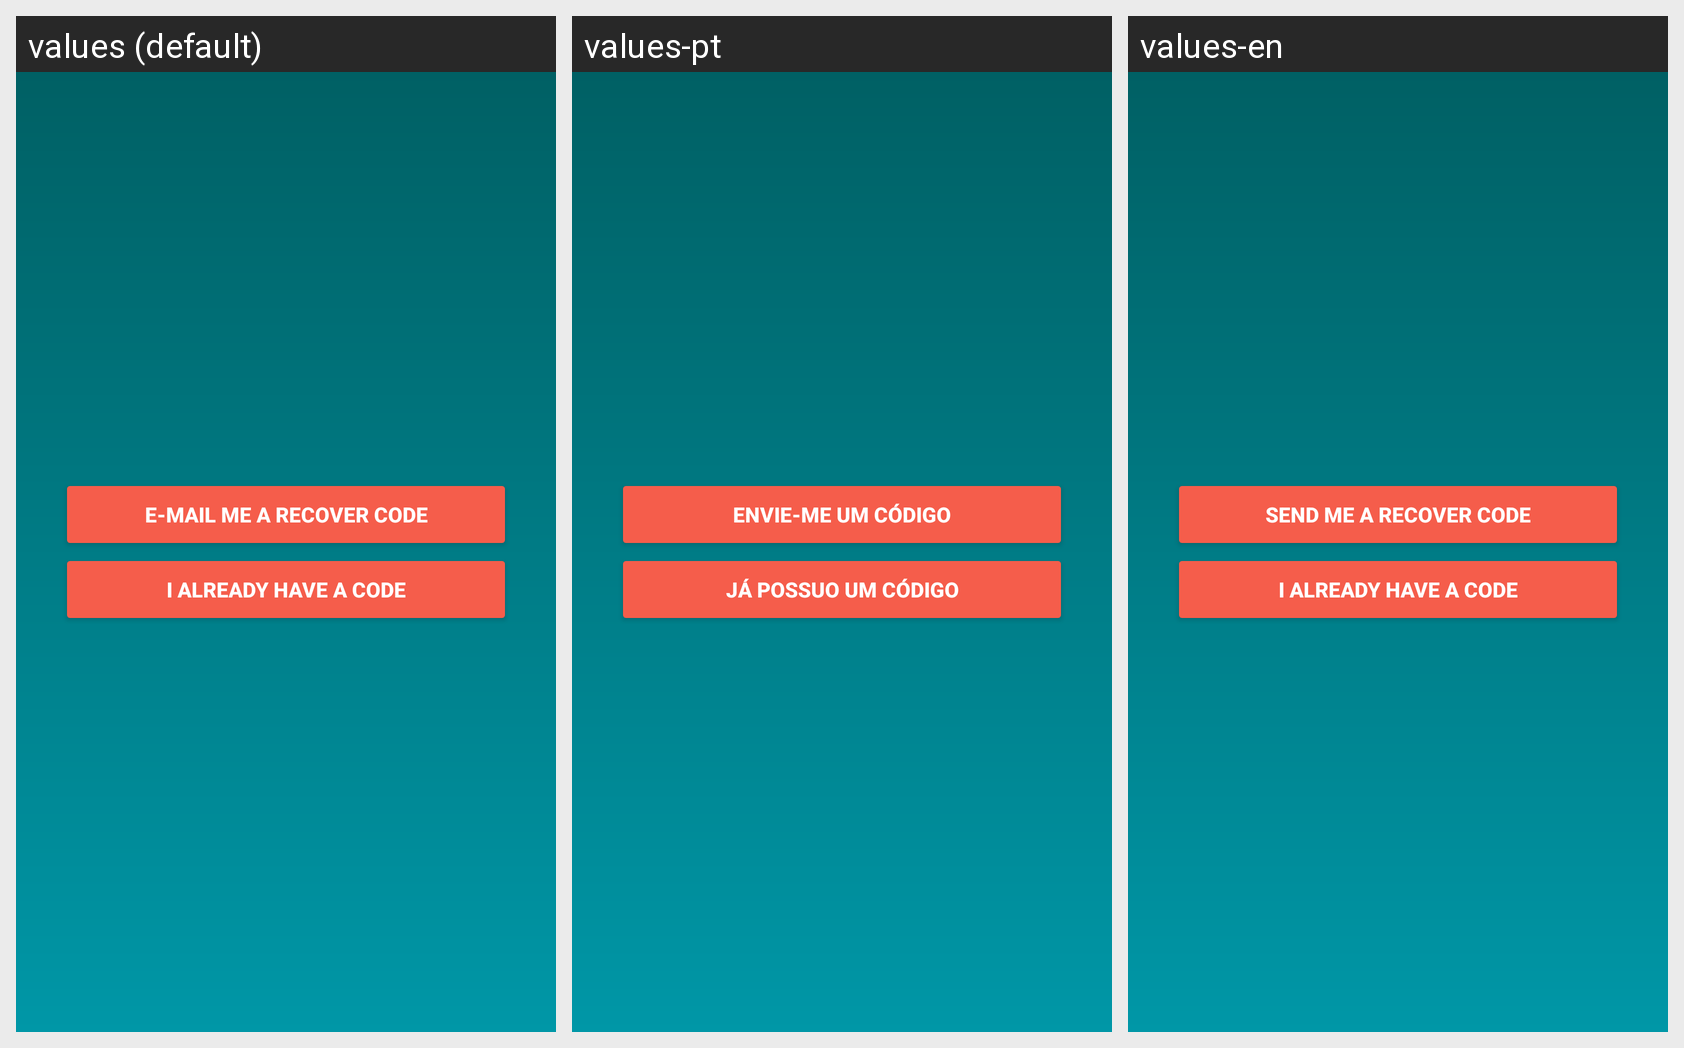

This grid shows one Android layout under several languages. Give, for every string resource on the screen, its name, the default text and each shown locale's text.
Android screen res/layout/recover_options.xml rendered under 3 locales, left to right: values (default), values-pt, values-en. Device: Nexus 5 (rendered at 1080×1920; each locale shown at half size, 540×960, under a caption strip naming it); theme AppTheme.
Strings drawn on this screen, with the default value and each locale's value (text and hints the layout hard-codes, and strings that could not be matched under every locale, appear in the picture but are not listed):

recoverCode
  values: E-mail me a recover code
  values-pt: Envie-me um código
  values-en: Send me a recover code

alreadyCode
  values: I already have a code
  values-pt: Já possuo um código
  values-en: I already have a code
